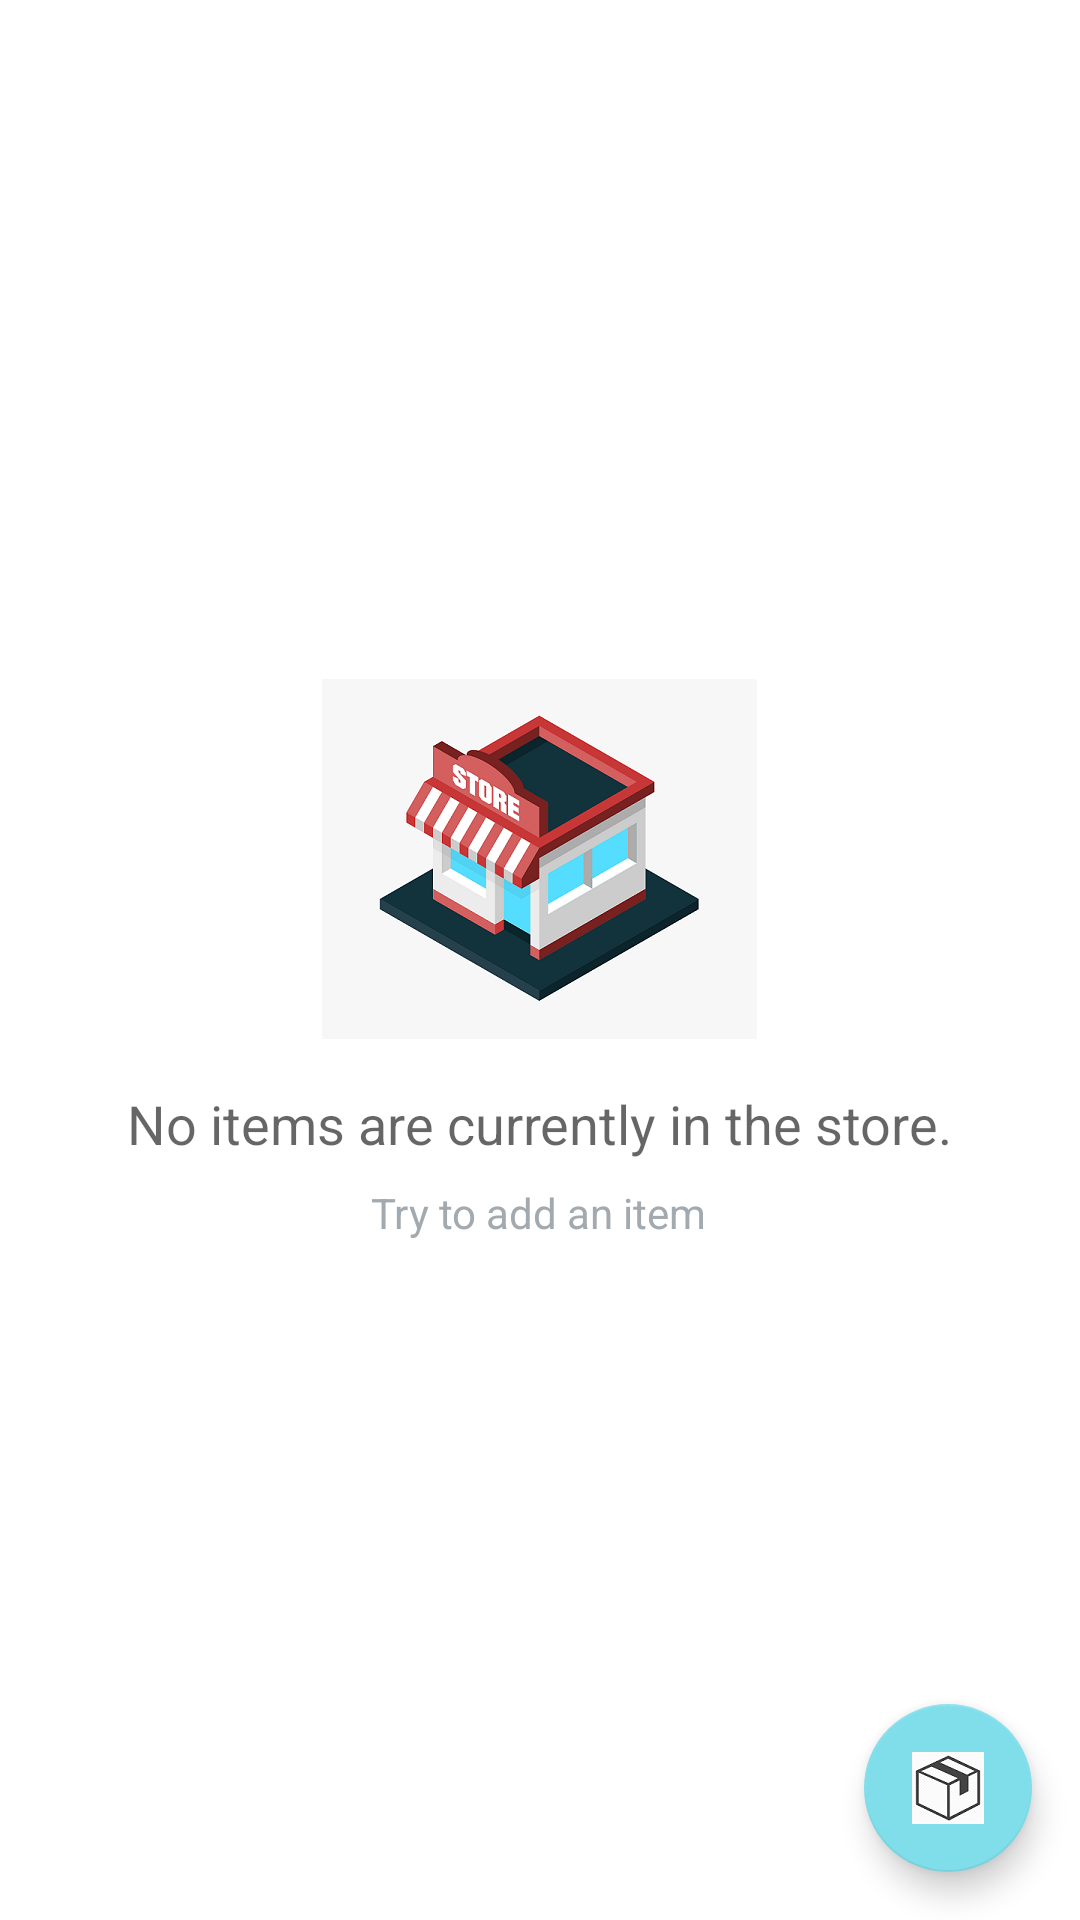

This screen was rendered from an Android layout file. Write that file and the resources it references.
<!-- AndroidManifest.xml: application theme AppTheme -->
<!-- res/layout/activity_store.xml -->
<?xml version="1.0" encoding="utf-8"?>

<RelativeLayout xmlns:android="http://schemas.android.com/apk/res/android"
    xmlns:tools="http://schemas.android.com/tools"
    android:layout_width="match_parent"
    android:layout_height="match_parent"
    android:background="@color/background"
    tools:context=".StoreActivity">

    <ListView
        android:id="@+id/list"
        android:layout_width="match_parent"
        android:layout_height="match_parent"
        android:padding="@dimen/activity_margin" />

    <android.support.design.widget.FloatingActionButton
        android:id="@+id/fab"
        style="@style/floating_action"
        android:layout_width="wrap_content"
        android:layout_height="wrap_content"
        android:src="@drawable/box" />

    
    <RelativeLayout
        android:id="@+id/empty_view"
        android:layout_width="wrap_content"
        android:layout_height="wrap_content"
        android:layout_centerInParent="true">

        <ImageView
            android:id="@+id/empty_store_image"
            android:layout_width="wrap_content"
            android:layout_height="wrap_content"
            android:layout_centerHorizontal="true"
            android:contentDescription="@string/empty_store"
            android:src="@drawable/ic_empty_store" />

        <TextView
            android:id="@+id/empty_title_text"
            style="@style/empty_title_text"
            android:layout_width="wrap_content"
            android:layout_height="wrap_content"
            android:layout_below="@+id/empty_store_image"
            android:text="@string/empty_view_title_text" />

        <TextView
            android:id="@+id/empty_subtitle_text"
            style="@style/empty_subtitle_text"
            android:layout_width="wrap_content"
            android:layout_height="wrap_content"
            android:layout_below="@+id/empty_title_text"
            android:text="@string/empty_view_subtitle_text" />
    </RelativeLayout>
</RelativeLayout>
<!-- resources referenced by this layout -->
<resources>
  <color name="background">#FFFFFF</color>
  <dimen name="activity_margin">16dp</dimen>
  <!-- drawable box: png bitmap (drawable-hdpi, 2134 bytes) -->
  <!-- drawable ic_empty_store: png bitmap (drawable-hdpi, 26172 bytes) -->
  <string name="empty_store">Empty Store Image</string>
  <string name="empty_view_subtitle_text">Try to add an item</string>
  <string name="empty_view_title_text">No items are currently in the store.</string>
  <style name="empty_subtitle_text">
          <item name="android:layout_centerHorizontal">true</item>
          <item name="android:paddingTop">8dp</item>
          <item name="android:textAppearance">?android:textAppearanceSmall</item>
          <item name="android:textColor">#A2AAB0</item>
      </style>
  <style name="empty_title_text">
          <item name="android:layout_centerHorizontal">true</item>
          <item name="android:paddingTop">16dp</item>
          <item name="android:textAppearance">?android:textAppearanceMedium</item>
      </style>
  <style name="floating_action">
          <item name="android:layout_alignParentBottom">true</item>
          <item name="android:layout_alignParentRight">true</item>
          <item name="android:layout_alignParentEnd">true</item>
          <item name="android:layout_margin">@dimen/fab_margin</item>
      </style>
  <style name="AppTheme" parent="Theme.AppCompat.Light.DarkActionBar">
          <item name="colorPrimary">@color/colorPrimary</item>
          <item name="colorPrimaryDark">@color/colorPrimaryDark</item>
          <item name="colorAccent">@color/colorAccent</item>
      </style>
  <dimen name="fab_margin">16dp</dimen>
  <color name="colorPrimary">#3F51B5</color>
  <color name="colorPrimaryDark">#263238</color>
  <color name="colorAccent">#80DEEA</color>
</resources>
